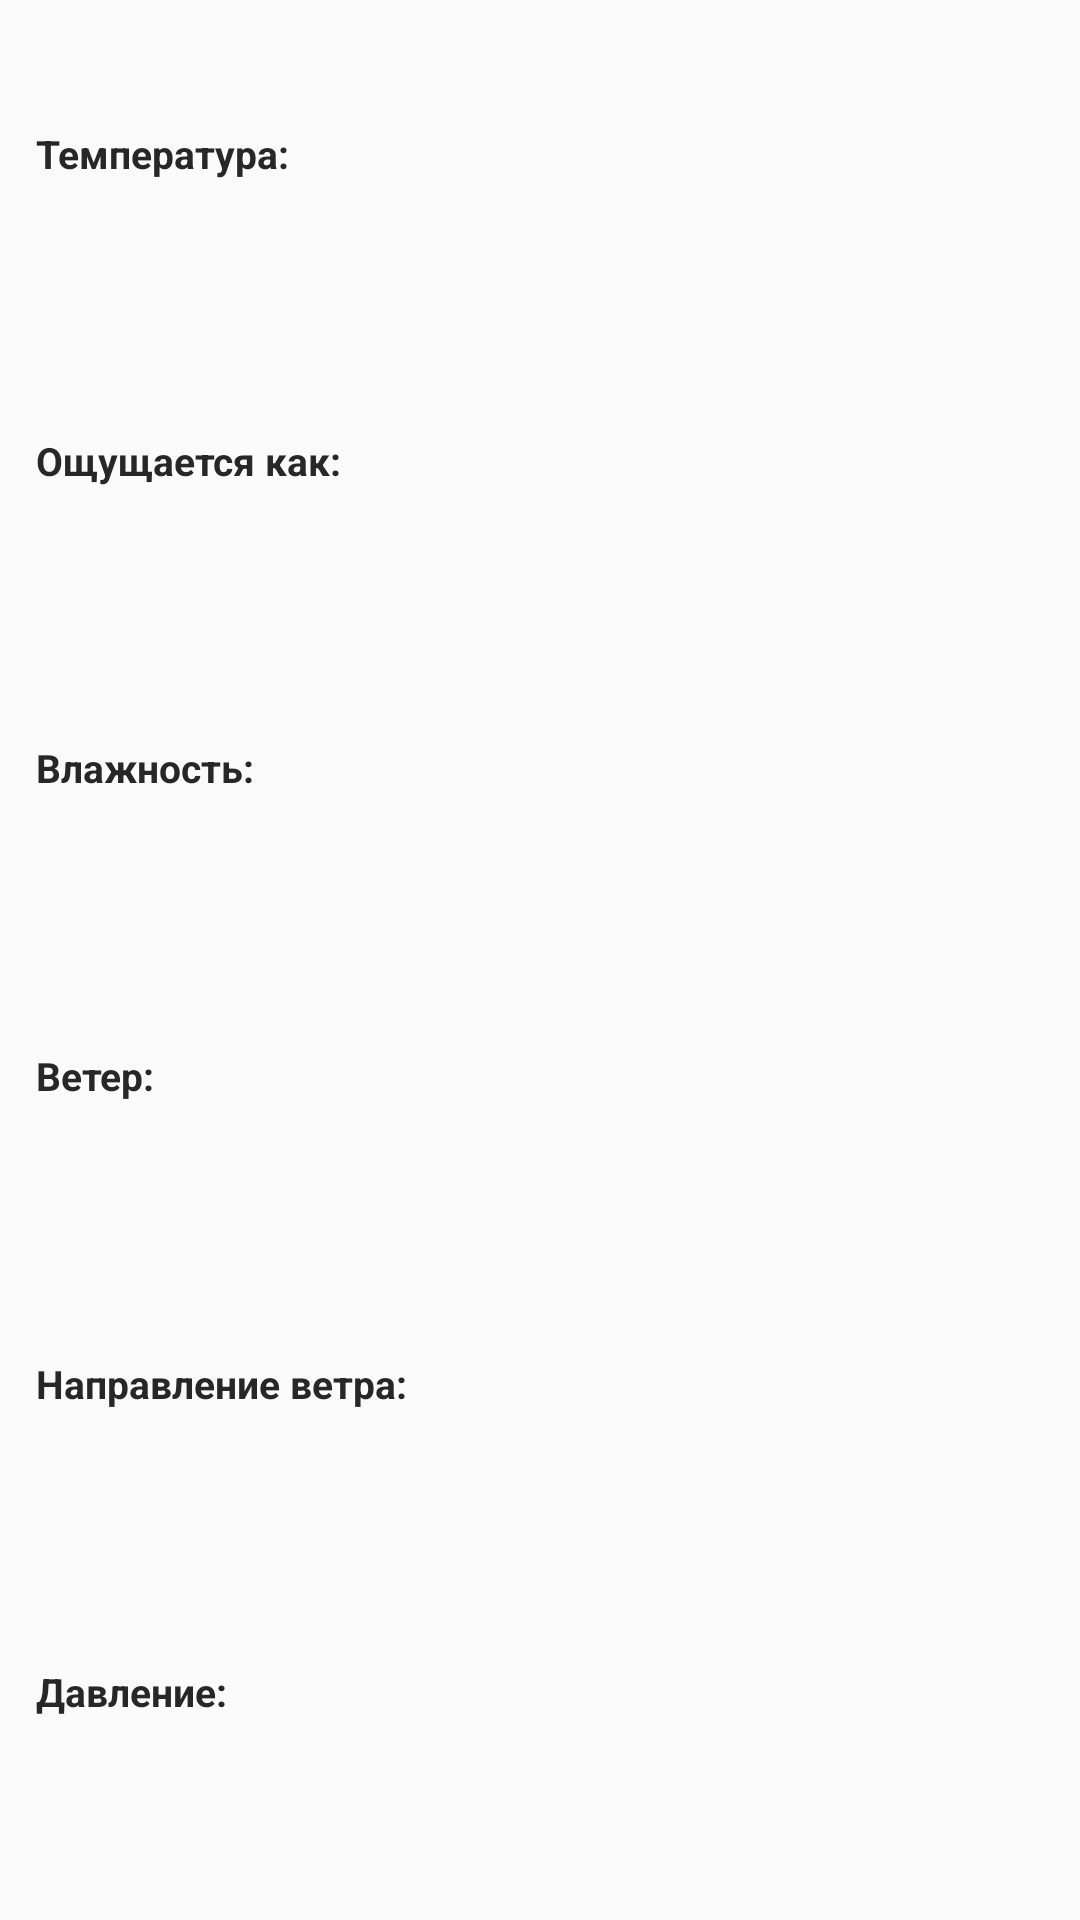

Here is an Android app screen rendered from its layout file. Give the layout XML and the strings, colors and styles it references.
<!-- AndroidManifest.xml: application theme Theme.AppCompat.DayNight.NoActionBar -->
<!-- res/layout/first_fragment_layout.xml -->
<?xml version="1.0" encoding="utf-8"?>
<LinearLayout
    xmlns:android="http://schemas.android.com/apk/res/android"
    xmlns:app="http://schemas.android.com/apk/res-auto"
    android:orientation="vertical"
    android:layout_width="match_parent"
    android:layout_height="match_parent">

    <LinearLayout
        android:orientation="horizontal"
        android:layout_width="match_parent"
        android:layout_height="0dp"
        android:layout_weight="25">

        <LinearLayout
            android:orientation="vertical"
            android:layout_weight="1"
            android:layout_width="0dp"
            android:layout_height="match_parent">

            <androidx.appcompat.widget.AppCompatTextView
                app:autoSizeTextType="uniform"
                app:autoSizeMinTextSize="5sp"
                app:autoSizeMaxTextSize="13sp"
                android:id="@+id/fTemp1"
                android:textColor="@color/black"
                android:textStyle="bold"
                android:text="Температура:"
                android:layout_marginStart="12dp"
                android:gravity="start|center"
                android:layout_gravity="start"
                android:layout_width="match_parent"
                android:layout_height="0dp"
                android:layout_weight="16">
            </androidx.appcompat.widget.AppCompatTextView>

            <androidx.appcompat.widget.AppCompatTextView
                app:autoSizeTextType="uniform"
                app:autoSizeMinTextSize="5sp"
                app:autoSizeMaxTextSize="13sp"
                android:id="@+id/fFeels1"
                android:textColor="@color/black"
                android:textStyle="bold"
                android:text="Ощущается как:"
                android:layout_marginStart="12dp"
                android:gravity="start|center"
                android:layout_gravity="start"
                android:layout_width="match_parent"
                android:layout_height="0dp"
                android:layout_weight="16">
            </androidx.appcompat.widget.AppCompatTextView>

            <androidx.appcompat.widget.AppCompatTextView
                app:autoSizeTextType="uniform"
                app:autoSizeMinTextSize="5sp"
                app:autoSizeMaxTextSize="13sp"
                android:id="@+id/fHumidity1"
                android:textColor="@color/black"
                android:textStyle="bold"
                android:text="Влажность:"
                android:layout_marginStart="12dp"
                android:gravity="start|center"
                android:layout_gravity="start"
                android:layout_width="match_parent"
                android:layout_height="0dp"
                android:layout_weight="16">
            </androidx.appcompat.widget.AppCompatTextView>

            <androidx.appcompat.widget.AppCompatTextView
                app:autoSizeTextType="uniform"
                app:autoSizeMinTextSize="5sp"
                app:autoSizeMaxTextSize="13sp"
                android:id="@+id/fWind1"
                android:textColor="@color/black"
                android:textStyle="bold"
                android:text="Ветер:"
                android:layout_marginStart="12dp"
                android:gravity="start|center"
                android:layout_gravity="start"
                android:layout_width="match_parent"
                android:layout_height="0dp"
                android:layout_weight="16">
            </androidx.appcompat.widget.AppCompatTextView>

            <androidx.appcompat.widget.AppCompatTextView
                app:autoSizeTextType="uniform"
                app:autoSizeMinTextSize="5sp"
                app:autoSizeMaxTextSize="13sp"
                android:id="@+id/fWindDir1"
                android:layout_marginEnd="6dp"
                android:textColor="@color/black"
                android:textStyle="bold"
                android:text="Направление ветра:"
                android:layout_marginStart="12dp"
                android:gravity="start|center"
                android:layout_gravity="start"
                android:layout_width="match_parent"
                android:layout_height="0dp"
                android:layout_weight="16">
            </androidx.appcompat.widget.AppCompatTextView>

            <androidx.appcompat.widget.AppCompatTextView
                app:autoSizeTextType="uniform"
                app:autoSizeMinTextSize="5sp"
                app:autoSizeMaxTextSize="13sp"
                android:id="@+id/fPressure1"
                android:textColor="@color/black"
                android:textStyle="bold"
                android:text="Давление:"
                android:layout_marginStart="12dp"
                android:gravity="start|center"
                android:layout_gravity="start"
                android:layout_width="match_parent"
                android:layout_height="0dp"
                android:layout_weight="16">
            </androidx.appcompat.widget.AppCompatTextView>


        </LinearLayout>

        <LinearLayout
            android:orientation="vertical"
            android:layout_weight="1"
            android:layout_width="0dp"
            android:layout_height="match_parent">

            <androidx.appcompat.widget.AppCompatTextView
                app:autoSizeTextType="uniform"
                app:autoSizeMinTextSize="5sp"
                app:autoSizeMaxTextSize="13sp"
                android:layout_gravity="center"
                android:layout_weight="1"
                android:id="@+id/temp1"
                android:textStyle="bold"
                android:gravity="center"
                android:layout_width="match_parent"
                android:layout_height="0dp">
            </androidx.appcompat.widget.AppCompatTextView>

            <androidx.appcompat.widget.AppCompatTextView
                app:autoSizeTextType="uniform"
                app:autoSizeMinTextSize="5sp"
                app:autoSizeMaxTextSize="13sp"
                android:layout_gravity="center"
                android:layout_weight="1"
                android:id="@+id/feels1"
                android:textStyle="bold"
                android:gravity="center"
                android:layout_width="match_parent"
                android:layout_height="0dp">
            </androidx.appcompat.widget.AppCompatTextView>

            <androidx.appcompat.widget.AppCompatTextView
                app:autoSizeTextType="uniform"
                app:autoSizeMinTextSize="5sp"
                app:autoSizeMaxTextSize="13sp"
                android:layout_gravity="center"
                android:layout_weight="1"
                android:id="@+id/humidity1"
                android:textStyle="bold"
                android:gravity="center"
                android:layout_width="match_parent"
                android:layout_height="0dp">
            </androidx.appcompat.widget.AppCompatTextView>

            <androidx.appcompat.widget.AppCompatTextView
                app:autoSizeTextType="uniform"
                app:autoSizeMinTextSize="5sp"
                app:autoSizeMaxTextSize="13sp"
                android:layout_gravity="center"
                android:layout_weight="1"
                android:id="@+id/wind1"
                android:textStyle="bold"
                android:gravity="center"
                android:layout_width="match_parent"
                android:layout_height="0dp">
            </androidx.appcompat.widget.AppCompatTextView>

            <androidx.appcompat.widget.AppCompatTextView
                app:autoSizeTextType="uniform"
                app:autoSizeMinTextSize="5sp"
                app:autoSizeMaxTextSize="13sp"
                android:layout_marginEnd="3dp"
                android:layout_gravity="center"
                android:layout_weight="1"
                android:id="@+id/windDir1"
                android:textStyle="bold"
                android:gravity="center"
                android:layout_width="match_parent"
                android:layout_height="0dp">
            </androidx.appcompat.widget.AppCompatTextView>

            <androidx.appcompat.widget.AppCompatTextView
                app:autoSizeTextType="uniform"
                app:autoSizeMinTextSize="5sp"
                app:autoSizeMaxTextSize="13sp"
                android:layout_gravity="center"
                android:layout_weight="1"
                android:id="@+id/pressure1"
                android:textStyle="bold"
                android:gravity="center"
                android:layout_width="match_parent"
                android:layout_height="0dp">
            </androidx.appcompat.widget.AppCompatTextView>

        </LinearLayout>

    </LinearLayout>

    <LinearLayout
        android:layout_width="match_parent"
        android:layout_height="0dp"
        android:layout_weight="1">
    </LinearLayout>

</LinearLayout>
<!-- resources referenced by this layout -->
<resources>
  <color name="black">#272727</color>
</resources>
